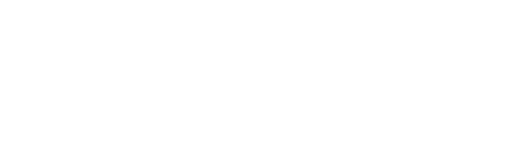
t = 0.00 s
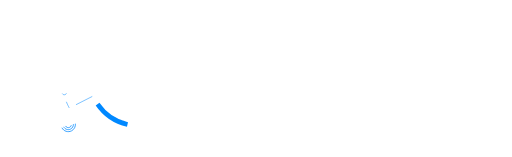
t = 1.00 s
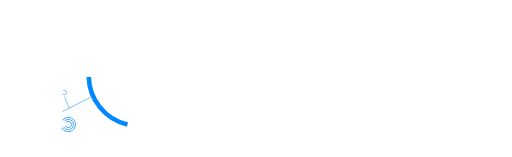
t = 1.47 s
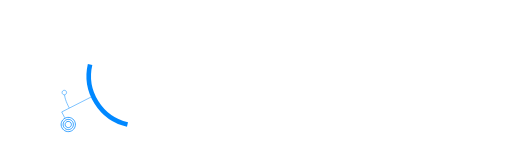
t = 1.94 s
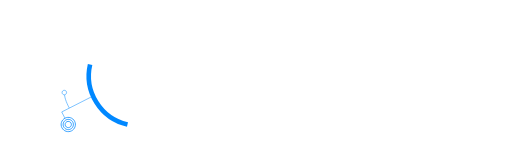
t = 2.42 s
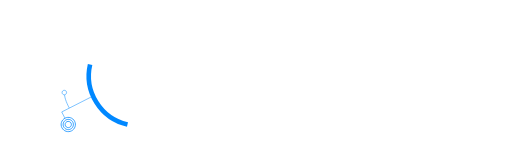
t = 3.00 s

The animated SVG that drew these frames (rendered in a browser with its animation timeline set to each time). Animation: 2 CSS @keyframes rules; one cycle of 3.00 s.

<svg width="1440" height="442" viewBox="0 0 1440 442" fill="none" xmlns="http://www.w3.org/2000/svg" style="">
<path d="M194.367 304.049C194.367 304.049 182.452 283.196 181.057 267.43" stroke="#0088FF" stroke-width="1.4348" class="LPOgumgY_0"></path>
<path d="M522.856 300.807C466.219 375.624 362.98 392.881 292.265 339.35C221.549 285.819 210.136 181.772 266.772 106.954" stroke="white" stroke-width="7.17401" class="LPOgumgY_1"></path>
<path d="M429.218 318.289C372.948 343.219 307.368 318.369 282.742 262.785C258.116 207.2 283.769 141.93 340.04 117" stroke="white" stroke-width="7.17401" class="LPOgumgY_2"></path>
<path d="M358.175 350.672C282.415 333.054 235.282 257.356 252.9 181.596" stroke="#0088FF" stroke-width="12.9132" stroke-linejoin="round" class="LPOgumgY_3"></path>
<path d="M442.247 78C516.618 100.78 558.44 179.537 535.66 253.908" stroke="white" stroke-width="12.9132" stroke-linejoin="round" class="LPOgumgY_4"></path>
<path d="M259 271.5L173.129 315.209L181.6 331.799" stroke="#0088FF" stroke-width="1.4348" class="LPOgumgY_5"></path>
<path d="M173.584 359.66C178.63 369.543 190.732 373.464 200.614 368.418C210.497 363.372 214.418 351.27 209.372 341.387C204.326 331.505 192.224 327.584 182.341 332.63C172.459 337.676 168.538 349.778 173.584 359.66Z" stroke="#0088FF" stroke-width="2.1522" class="LPOgumgY_6"></path>
<path d="M178.611 357.093C182.239 364.199 190.941 367.019 198.047 363.39C205.153 359.762 207.973 351.06 204.344 343.954C200.716 336.848 192.014 334.028 184.908 337.657C177.802 341.285 174.982 349.987 178.611 357.093Z" stroke="#0088FF" stroke-width="2.1522" class="LPOgumgY_7"></path>
<path d="M697.635 395.84L563.5 395.84L498.5 326.5" stroke="white" stroke-width="7.17401" class="LPOgumgY_8"></path>
<path d="M720.496 405.74L720.496 441" stroke="white" stroke-width="7.17401" class="LPOgumgY_9"></path>
<path d="M706.503 415.295C716.604 423.142 731.153 421.314 738.999 411.214C746.846 401.113 745.019 386.564 734.918 378.717C724.817 370.871 710.268 372.698 702.422 382.799C694.575 392.899 696.402 407.449 706.503 415.295Z" stroke="white" stroke-width="2.1522" class="LPOgumgY_10"></path>
<path d="M713.843 403.551C718.52 407.184 725.256 406.338 728.89 401.661C732.523 396.984 731.677 390.248 727 386.614C722.323 382.981 715.586 383.827 711.953 388.504C708.32 393.181 709.166 399.918 713.843 403.551Z" stroke="white" stroke-width="3.587" class="LPOgumgY_11"></path>
<path d="M183.638 354.527C185.849 358.856 191.151 360.574 195.48 358.363C199.81 356.153 201.528 350.851 199.317 346.521C197.106 342.192 191.804 340.474 187.475 342.685C183.145 344.895 181.427 350.197 183.638 354.527Z" stroke="#0088FF" stroke-width="2.1522" class="LPOgumgY_12"></path>
<path d="M174.723 263.375C176.314 266.493 180.132 267.73 183.25 266.138C186.368 264.546 187.605 260.728 186.013 257.61C184.421 254.493 180.603 253.256 177.485 254.848C174.368 256.439 173.131 260.257 174.723 263.375Z" stroke="#0088FF" stroke-width="1.4348" class="LPOgumgY_13"></path>
<path d="M460.032 161.294L494.196 133.869" stroke="white" stroke-width="0.717401" class="LPOgumgY_14"></path>
<path d="M288.532 298.966L322.696 271.541" stroke="white" stroke-width="0.717401" class="LPOgumgY_15"></path>
<path d="M454.967 155.518L486.61 125.22" stroke="white" stroke-width="0.717401" class="LPOgumgY_16"></path>
<path d="M296.119 307.613L327.762 277.315" stroke="white" stroke-width="0.717401" class="LPOgumgY_17"></path>
<path d="M449.418 150.207L478.3 117.266" stroke="white" stroke-width="0.717401" class="LPOgumgY_18"></path>
<path d="M304.429 315.568L333.311 282.627" stroke="white" stroke-width="0.717401" class="LPOgumgY_19"></path>
<path d="M443.427 145.399L469.328 110.067" stroke="white" stroke-width="0.717401" class="LPOgumgY_20"></path>
<path d="M313.401 322.768L339.303 287.435" stroke="white" stroke-width="0.717401" class="LPOgumgY_21"></path>
<path d="M437.038 141.132L459.761 103.677" stroke="white" stroke-width="0.717401" class="LPOgumgY_22"></path>
<path d="M322.967 329.158L345.69 291.703" stroke="white" stroke-width="0.717401" class="LPOgumgY_23"></path>
<path d="M430.303 137.438L449.675 98.1449" stroke="white" stroke-width="0.717401" class="LPOgumgY_24"></path>
<path d="M333.053 334.69L352.425 295.397" stroke="white" stroke-width="0.717401" class="LPOgumgY_25"></path>
<path d="M423.271 134.344L439.145 93.5121" stroke="white" stroke-width="0.717401" class="LPOgumgY_26"></path>
<path d="M343.584 339.322L359.458 298.49" stroke="white" stroke-width="0.717401" class="LPOgumgY_27"></path>
<path d="M415.996 131.875L428.251 89.815" stroke="white" stroke-width="0.717401" class="LPOgumgY_28"></path>
<path d="M354.478 343.019L366.732 300.958" stroke="white" stroke-width="0.717401" class="LPOgumgY_29"></path>
<path d="M408.536 130.051L417.078 87.0828" stroke="white" stroke-width="0.717401" class="LPOgumgY_30"></path>
<path d="M365.652 345.752L374.194 302.784" stroke="white" stroke-width="0.717401" class="LPOgumgY_31"></path>
<path d="M400.945 128.883L405.709 85.3334" stroke="white" stroke-width="0.717401" class="LPOgumgY_32"></path>
<path d="M377.022 347.5L381.787 303.951" stroke="white" stroke-width="0.717401" class="LPOgumgY_33"></path>
<path d="M393.276 128.381L394.227 84.5822" stroke="white" stroke-width="0.717401" class="LPOgumgY_34"></path>
<path d="M388.501 348.252L389.452 304.453" stroke="white" stroke-width="0.717401" class="LPOgumgY_35"></path>
<path d="M385.596 128.549L382.726 84.8343" stroke="white" stroke-width="0.717401" class="LPOgumgY_36"></path>
<path d="M400.002 348L397.132 304.285" stroke="white" stroke-width="0.717401" class="LPOgumgY_37"></path>
<path d="M377.961 129.387L371.292 86.0878" stroke="white" stroke-width="0.717401" class="LPOgumgY_38"></path>
<path d="M411.437 346.746L404.769 303.448" stroke="white" stroke-width="0.717401" class="LPOgumgY_39"></path>
<path d="M370.426 130.886L360.009 88.3333" stroke="white" stroke-width="0.717401" class="LPOgumgY_40"></path>
<path d="M422.72 344.501L412.303 301.948" stroke="white" stroke-width="0.717401" class="LPOgumgY_41"></path>
<path d="M363.051 133.036L348.964 91.5532" stroke="white" stroke-width="0.717401" class="LPOgumgY_42"></path>
<path d="M433.764 341.28L419.678 299.797" stroke="white" stroke-width="0.717401" class="LPOgumgY_43"></path>
<path d="M355.893 135.821L338.245 95.7236" stroke="white" stroke-width="0.717401" class="LPOgumgY_44"></path>
<path d="M444.485 337.109L426.836 297.012" stroke="white" stroke-width="0.717401" class="LPOgumgY_45"></path>
<path d="M349.005 139.219L327.93 100.812" stroke="white" stroke-width="0.717401" class="LPOgumgY_46"></path>
<path d="M454.803 332.021L433.727 293.614" stroke="white" stroke-width="0.717401" class="LPOgumgY_47"></path>
<path d="M342.436 143.206L318.093 106.782" stroke="white" stroke-width="0.717401" class="LPOgumgY_48"></path>
<path d="M464.637 326.052L440.294 289.629" stroke="white" stroke-width="0.717401" class="LPOgumgY_49"></path>
<path d="M336.241 147.748L308.816 113.585" stroke="white" stroke-width="0.717401" class="LPOgumgY_50"></path>
<path d="M473.913 319.248L446.488 285.085" stroke="white" stroke-width="0.717401" class="LPOgumgY_51"></path>
<path d="M330.467 152.813L300.169 121.17" stroke="white" stroke-width="0.717401" class="LPOgumgY_52"></path>
<path d="M482.561 311.663L452.263 280.02" stroke="white" stroke-width="0.717401" class="LPOgumgY_53"></path>
<path d="M325.153 158.365L292.213 129.482" stroke="white" stroke-width="0.717401" class="LPOgumgY_54"></path>
<path d="M490.515 303.353L457.574 274.471" stroke="white" stroke-width="0.717401" class="LPOgumgY_55"></path>
<path d="M320.348 164.353L285.015 138.452" stroke="white" stroke-width="0.717401" class="LPOgumgY_56"></path>
<path d="M497.714 294.38L462.381 268.478" stroke="white" stroke-width="0.717401" class="LPOgumgY_57"></path>
<path d="M316.079 170.743L278.624 148.02" stroke="white" stroke-width="0.717401" class="LPOgumgY_58"></path>
<path d="M504.105 284.814L466.649 262.091" stroke="white" stroke-width="0.717401" class="LPOgumgY_59"></path>
<path d="M312.385 177.479L273.091 158.106" stroke="white" stroke-width="0.717401" class="LPOgumgY_60"></path>
<path d="M509.638 274.728L470.344 255.356" stroke="white" stroke-width="0.717401" class="LPOgumgY_61"></path>
<path d="M309.291 184.51L268.459 168.636" stroke="white" stroke-width="0.717401" class="LPOgumgY_62"></path>
<path d="M514.269 264.198L473.437 248.324" stroke="white" stroke-width="0.717401" class="LPOgumgY_63"></path>
<path d="M306.824 191.782L264.764 179.527" stroke="white" stroke-width="0.717401" class="LPOgumgY_64"></path>
<path d="M517.966 253.305L475.906 241.05" stroke="white" stroke-width="0.717401" class="LPOgumgY_65"></path>
<path d="M304.998 199.244L262.03 190.702" stroke="white" stroke-width="0.717401" class="LPOgumgY_66"></path>
<path d="M520.699 242.13L477.73 233.588" stroke="white" stroke-width="0.717401" class="LPOgumgY_67"></path>
<path d="M303.831 206.839L260.281 202.074" stroke="white" stroke-width="0.717401" class="LPOgumgY_68"></path>
<path d="M522.448 230.759L478.899 225.994" stroke="white" stroke-width="0.717401" class="LPOgumgY_69"></path>
<path d="M303.328 214.505L259.529 213.554" stroke="white" stroke-width="0.717401" class="LPOgumgY_70"></path>
<path d="M523.199 219.28L479.4 218.329" stroke="white" stroke-width="0.717401" class="LPOgumgY_71"></path>
<path d="M303.497 222.184L259.782 225.054" stroke="white" stroke-width="0.717401" class="LPOgumgY_72"></path>
<path d="M522.948 207.779L479.232 210.649" stroke="white" stroke-width="0.717401" class="LPOgumgY_73"></path>
<path d="M304.333 229.822L261.035 236.49" stroke="white" stroke-width="0.717401" class="LPOgumgY_74"></path>
<path d="M521.692 196.344L478.393 203.013" stroke="white" stroke-width="0.717401" class="LPOgumgY_75"></path>
<path d="M305.834 237.356L263.281 247.773" stroke="white" stroke-width="0.717401" class="LPOgumgY_76"></path>
<path d="M519.448 185.062L476.895 195.479" stroke="white" stroke-width="0.717401" class="LPOgumgY_77"></path>
<path d="M307.984 244.73L266.501 258.817" stroke="white" stroke-width="0.717401" class="LPOgumgY_78"></path>
<path d="M516.228 174.018L474.745 188.104" stroke="white" stroke-width="0.717401" class="LPOgumgY_79"></path>
<path d="M310.769 251.89L270.671 269.538" stroke="white" stroke-width="0.717401" class="LPOgumgY_80"></path>
<path d="M512.057 163.296L471.959 180.944" stroke="white" stroke-width="0.717401" class="LPOgumgY_81"></path>
<path d="M314.167 258.779L275.76 279.855" stroke="white" stroke-width="0.717401" class="LPOgumgY_82"></path>
<path d="M506.968 152.979L468.561 174.055" stroke="white" stroke-width="0.717401" class="LPOgumgY_83"></path>
<path d="M318.153 265.345L281.729 289.688" stroke="white" stroke-width="0.717401" class="LPOgumgY_84"></path>
<path d="M501 143.145L464.577 167.488" stroke="white" stroke-width="0.717401" class="LPOgumgY_85"></path>
<path d="M720.259 23L720.259 59.5L525.351 149.351" stroke="white" stroke-width="7.17401" class="LPOgumgY_86"></path>
<path d="M697.253 1.00002C697.113 12.7486 706.887 22.3901 719.082 22.535C731.278 22.6799 741.278 13.2732 741.417 1.52466" stroke="white" stroke-width="4.3044" class="LPOgumgY_87"></path>
<path d="M372.833 255.463H413.48C417.046 255.463 419.937 252.599 419.937 249.033C419.937 233.343 419.937 194.294 419.937 193.219C419.937 192.883 412.198 192.883 412.198 192.883C412.198 192.883 412.198 192.883 412.198 192.883H408.561C404.995 192.883 402.105 189.994 402.105 186.428C402.105 181.766 402.105 176.253 402.105 176.06M402.105 176.06C402.105 175.798 371.363 175.944 357.706 176.021C354.157 176.042 351.3 178.925 351.3 182.474V231.089M402.105 176.06L419.937 192.883M404.796 204.322H366.777M404.796 217.107H366.777M404.796 228.547H366.777M404.796 239.65H366.777M351.3 237.818V273.482M366.777 255.463H335.487" stroke="white" stroke-width="2.8696" class="LPOgumgY_88"></path>
<path d="M420.273 238.64H434.34C437.906 238.64 440.797 235.776 440.797 232.21C440.797 216.52 440.797 177.471 440.797 176.396C440.797 176.06 433.058 176.06 433.058 176.06C433.058 176.06 433.058 176.06 433.058 176.06H429.421C425.856 176.06 422.965 173.171 422.965 169.605C422.965 164.943 422.965 159.43 422.965 159.237M422.965 159.237C422.965 158.976 392.223 159.121 378.567 159.199C375.018 159.219 372.161 162.102 372.161 165.651V176.06M422.965 159.237L440.797 176.06" stroke="white" stroke-width="2.8696" class="LPOgumgY_89"></path>
<style data-made-with="vivus-instant">.LPOgumgY_0{stroke-dasharray:40 42;stroke-dashoffset:41;animation:LPOgumgY_draw 2000ms ease-in-out 0ms forwards;}.LPOgumgY_1{stroke-dasharray:520 522;stroke-dashoffset:521;animation:LPOgumgY_draw 2000ms ease-in-out 11ms forwards;}.LPOgumgY_2{stroke-dasharray:349 351;stroke-dashoffset:350;animation:LPOgumgY_draw 2000ms ease-in-out 22ms forwards;}.LPOgumgY_3{stroke-dasharray:222 224;stroke-dashoffset:223;animation:LPOgumgY_draw 2000ms ease-in-out 33ms forwards;}.LPOgumgY_4{stroke-dasharray:222 224;stroke-dashoffset:223;animation:LPOgumgY_draw 2000ms ease-in-out 44ms forwards;}.LPOgumgY_5{stroke-dasharray:115 117;stroke-dashoffset:116;animation:LPOgumgY_draw 2000ms ease-in-out 56ms forwards;}.LPOgumgY_6{stroke-dasharray:127 129;stroke-dashoffset:128;animation:LPOgumgY_draw 2000ms ease-in-out 67ms forwards;}.LPOgumgY_7{stroke-dasharray:91 93;stroke-dashoffset:92;animation:LPOgumgY_draw 2000ms ease-in-out 78ms forwards;}.LPOgumgY_8{stroke-dasharray:230 232;stroke-dashoffset:231;animation:LPOgumgY_draw 2000ms ease-in-out 89ms forwards;}.LPOgumgY_9{stroke-dasharray:36 38;stroke-dashoffset:37;animation:LPOgumgY_draw 2000ms ease-in-out 101ms forwards;}.LPOgumgY_10{stroke-dasharray:146 148;stroke-dashoffset:147;animation:LPOgumgY_draw 2000ms ease-in-out 112ms forwards;}.LPOgumgY_11{stroke-dasharray:68 70;stroke-dashoffset:69;animation:LPOgumgY_draw 2000ms ease-in-out 123ms forwards;}.LPOgumgY_12{stroke-dasharray:56 58;stroke-dashoffset:57;animation:LPOgumgY_draw 2000ms ease-in-out 134ms forwards;}.LPOgumgY_13{stroke-dasharray:40 42;stroke-dashoffset:41;animation:LPOgumgY_draw 2000ms ease-in-out 146ms forwards;}.LPOgumgY_14{stroke-dasharray:44 46;stroke-dashoffset:45;animation:LPOgumgY_draw 2000ms ease-in-out 157ms forwards;}.LPOgumgY_15{stroke-dasharray:44 46;stroke-dashoffset:45;animation:LPOgumgY_draw 2000ms ease-in-out 168ms forwards;}.LPOgumgY_16{stroke-dasharray:44 46;stroke-dashoffset:45;animation:LPOgumgY_draw 2000ms ease-in-out 179ms forwards;}.LPOgumgY_17{stroke-dasharray:44 46;stroke-dashoffset:45;animation:LPOgumgY_draw 2000ms ease-in-out 191ms forwards;}.LPOgumgY_18{stroke-dasharray:44 46;stroke-dashoffset:45;animation:LPOgumgY_draw 2000ms ease-in-out 202ms forwards;}.LPOgumgY_19{stroke-dasharray:44 46;stroke-dashoffset:45;animation:LPOgumgY_draw 2000ms ease-in-out 213ms forwards;}.LPOgumgY_20{stroke-dasharray:44 46;stroke-dashoffset:45;animation:LPOgumgY_draw 2000ms ease-in-out 224ms forwards;}.LPOgumgY_21{stroke-dasharray:44 46;stroke-dashoffset:45;animation:LPOgumgY_draw 2000ms ease-in-out 235ms forwards;}.LPOgumgY_22{stroke-dasharray:44 46;stroke-dashoffset:45;animation:LPOgumgY_draw 2000ms ease-in-out 247ms forwards;}.LPOgumgY_23{stroke-dasharray:44 46;stroke-dashoffset:45;animation:LPOgumgY_draw 2000ms ease-in-out 258ms forwards;}.LPOgumgY_24{stroke-dasharray:44 46;stroke-dashoffset:45;animation:LPOgumgY_draw 2000ms ease-in-out 269ms forwards;}.LPOgumgY_25{stroke-dasharray:44 46;stroke-dashoffset:45;animation:LPOgumgY_draw 2000ms ease-in-out 280ms forwards;}.LPOgumgY_26{stroke-dasharray:44 46;stroke-dashoffset:45;animation:LPOgumgY_draw 2000ms ease-in-out 292ms forwards;}.LPOgumgY_27{stroke-dasharray:44 46;stroke-dashoffset:45;animation:LPOgumgY_draw 2000ms ease-in-out 303ms forwards;}.LPOgumgY_28{stroke-dasharray:44 46;stroke-dashoffset:45;animation:LPOgumgY_draw 2000ms ease-in-out 314ms forwards;}.LPOgumgY_29{stroke-dasharray:44 46;stroke-dashoffset:45;animation:LPOgumgY_draw 2000ms ease-in-out 325ms forwards;}.LPOgumgY_30{stroke-dasharray:44 46;stroke-dashoffset:45;animation:LPOgumgY_draw 2000ms ease-in-out 337ms forwards;}.LPOgumgY_31{stroke-dasharray:44 46;stroke-dashoffset:45;animation:LPOgumgY_draw 2000ms ease-in-out 348ms forwards;}.LPOgumgY_32{stroke-dasharray:44 46;stroke-dashoffset:45;animation:LPOgumgY_draw 2000ms ease-in-out 359ms forwards;}.LPOgumgY_33{stroke-dasharray:44 46;stroke-dashoffset:45;animation:LPOgumgY_draw 2000ms ease-in-out 370ms forwards;}.LPOgumgY_34{stroke-dasharray:44 46;stroke-dashoffset:45;animation:LPOgumgY_draw 2000ms ease-in-out 382ms forwards;}.LPOgumgY_35{stroke-dasharray:44 46;stroke-dashoffset:45;animation:LPOgumgY_draw 2000ms ease-in-out 393ms forwards;}.LPOgumgY_36{stroke-dasharray:44 46;stroke-dashoffset:45;animation:LPOgumgY_draw 2000ms ease-in-out 404ms forwards;}.LPOgumgY_37{stroke-dasharray:44 46;stroke-dashoffset:45;animation:LPOgumgY_draw 2000ms ease-in-out 415ms forwards;}.LPOgumgY_38{stroke-dasharray:44 46;stroke-dashoffset:45;animation:LPOgumgY_draw 2000ms ease-in-out 426ms forwards;}.LPOgumgY_39{stroke-dasharray:44 46;stroke-dashoffset:45;animation:LPOgumgY_draw 2000ms ease-in-out 438ms forwards;}.LPOgumgY_40{stroke-dasharray:44 46;stroke-dashoffset:45;animation:LPOgumgY_draw 2000ms ease-in-out 449ms forwards;}.LPOgumgY_41{stroke-dasharray:44 46;stroke-dashoffset:45;animation:LPOgumgY_draw 2000ms ease-in-out 460ms forwards;}.LPOgumgY_42{stroke-dasharray:44 46;stroke-dashoffset:45;animation:LPOgumgY_draw 2000ms ease-in-out 471ms forwards;}.LPOgumgY_43{stroke-dasharray:44 46;stroke-dashoffset:45;animation:LPOgumgY_draw 2000ms ease-in-out 483ms forwards;}.LPOgumgY_44{stroke-dasharray:44 46;stroke-dashoffset:45;animation:LPOgumgY_draw 2000ms ease-in-out 494ms forwards;}.LPOgumgY_45{stroke-dasharray:44 46;stroke-dashoffset:45;animation:LPOgumgY_draw 2000ms ease-in-out 505ms forwards;}.LPOgumgY_46{stroke-dasharray:44 46;stroke-dashoffset:45;animation:LPOgumgY_draw 2000ms ease-in-out 516ms forwards;}.LPOgumgY_47{stroke-dasharray:44 46;stroke-dashoffset:45;animation:LPOgumgY_draw 2000ms ease-in-out 528ms forwards;}.LPOgumgY_48{stroke-dasharray:44 46;stroke-dashoffset:45;animation:LPOgumgY_draw 2000ms ease-in-out 539ms forwards;}.LPOgumgY_49{stroke-dasharray:44 46;stroke-dashoffset:45;animation:LPOgumgY_draw 2000ms ease-in-out 550ms forwards;}.LPOgumgY_50{stroke-dasharray:44 46;stroke-dashoffset:45;animation:LPOgumgY_draw 2000ms ease-in-out 561ms forwards;}.LPOgumgY_51{stroke-dasharray:44 46;stroke-dashoffset:45;animation:LPOgumgY_draw 2000ms ease-in-out 573ms forwards;}.LPOgumgY_52{stroke-dasharray:44 46;stroke-dashoffset:45;animation:LPOgumgY_draw 2000ms ease-in-out 584ms forwards;}.LPOgumgY_53{stroke-dasharray:44 46;stroke-dashoffset:45;animation:LPOgumgY_draw 2000ms ease-in-out 595ms forwards;}.LPOgumgY_54{stroke-dasharray:44 46;stroke-dashoffset:45;animation:LPOgumgY_draw 2000ms ease-in-out 606ms forwards;}.LPOgumgY_55{stroke-dasharray:44 46;stroke-dashoffset:45;animation:LPOgumgY_draw 2000ms ease-in-out 617ms forwards;}.LPOgumgY_56{stroke-dasharray:44 46;stroke-dashoffset:45;animation:LPOgumgY_draw 2000ms ease-in-out 629ms forwards;}.LPOgumgY_57{stroke-dasharray:44 46;stroke-dashoffset:45;animation:LPOgumgY_draw 2000ms ease-in-out 640ms forwards;}.LPOgumgY_58{stroke-dasharray:44 46;stroke-dashoffset:45;animation:LPOgumgY_draw 2000ms ease-in-out 651ms forwards;}.LPOgumgY_59{stroke-dasharray:44 46;stroke-dashoffset:45;animation:LPOgumgY_draw 2000ms ease-in-out 662ms forwards;}.LPOgumgY_60{stroke-dasharray:44 46;stroke-dashoffset:45;animation:LPOgumgY_draw 2000ms ease-in-out 674ms forwards;}.LPOgumgY_61{stroke-dasharray:44 46;stroke-dashoffset:45;animation:LPOgumgY_draw 2000ms ease-in-out 685ms forwards;}.LPOgumgY_62{stroke-dasharray:44 46;stroke-dashoffset:45;animation:LPOgumgY_draw 2000ms ease-in-out 696ms forwards;}.LPOgumgY_63{stroke-dasharray:44 46;stroke-dashoffset:45;animation:LPOgumgY_draw 2000ms ease-in-out 707ms forwards;}.LPOgumgY_64{stroke-dasharray:44 46;stroke-dashoffset:45;animation:LPOgumgY_draw 2000ms ease-in-out 719ms forwards;}.LPOgumgY_65{stroke-dasharray:44 46;stroke-dashoffset:45;animation:LPOgumgY_draw 2000ms ease-in-out 730ms forwards;}.LPOgumgY_66{stroke-dasharray:44 46;stroke-dashoffset:45;animation:LPOgumgY_draw 2000ms ease-in-out 741ms forwards;}.LPOgumgY_67{stroke-dasharray:44 46;stroke-dashoffset:45;animation:LPOgumgY_draw 2000ms ease-in-out 752ms forwards;}.LPOgumgY_68{stroke-dasharray:44 46;stroke-dashoffset:45;animation:LPOgumgY_draw 2000ms ease-in-out 764ms forwards;}.LPOgumgY_69{stroke-dasharray:44 46;stroke-dashoffset:45;animation:LPOgumgY_draw 2000ms ease-in-out 775ms forwards;}.LPOgumgY_70{stroke-dasharray:44 46;stroke-dashoffset:45;animation:LPOgumgY_draw 2000ms ease-in-out 786ms forwards;}.LPOgumgY_71{stroke-dasharray:44 46;stroke-dashoffset:45;animation:LPOgumgY_draw 2000ms ease-in-out 797ms forwards;}.LPOgumgY_72{stroke-dasharray:44 46;stroke-dashoffset:45;animation:LPOgumgY_draw 2000ms ease-in-out 808ms forwards;}.LPOgumgY_73{stroke-dasharray:44 46;stroke-dashoffset:45;animation:LPOgumgY_draw 2000ms ease-in-out 820ms forwards;}.LPOgumgY_74{stroke-dasharray:44 46;stroke-dashoffset:45;animation:LPOgumgY_draw 2000ms ease-in-out 831ms forwards;}.LPOgumgY_75{stroke-dasharray:44 46;stroke-dashoffset:45;animation:LPOgumgY_draw 2000ms ease-in-out 842ms forwards;}.LPOgumgY_76{stroke-dasharray:44 46;stroke-dashoffset:45;animation:LPOgumgY_draw 2000ms ease-in-out 853ms forwards;}.LPOgumgY_77{stroke-dasharray:44 46;stroke-dashoffset:45;animation:LPOgumgY_draw 2000ms ease-in-out 865ms forwards;}.LPOgumgY_78{stroke-dasharray:44 46;stroke-dashoffset:45;animation:LPOgumgY_draw 2000ms ease-in-out 876ms forwards;}.LPOgumgY_79{stroke-dasharray:44 46;stroke-dashoffset:45;animation:LPOgumgY_draw 2000ms ease-in-out 887ms forwards;}.LPOgumgY_80{stroke-dasharray:44 46;stroke-dashoffset:45;animation:LPOgumgY_draw 2000ms ease-in-out 898ms forwards;}.LPOgumgY_81{stroke-dasharray:44 46;stroke-dashoffset:45;animation:LPOgumgY_draw 2000ms ease-in-out 910ms forwards;}.LPOgumgY_82{stroke-dasharray:44 46;stroke-dashoffset:45;animation:LPOgumgY_draw 2000ms ease-in-out 921ms forwards;}.LPOgumgY_83{stroke-dasharray:44 46;stroke-dashoffset:45;animation:LPOgumgY_draw 2000ms ease-in-out 932ms forwards;}.LPOgumgY_84{stroke-dasharray:44 46;stroke-dashoffset:45;animation:LPOgumgY_draw 2000ms ease-in-out 943ms forwards;}.LPOgumgY_85{stroke-dasharray:44 46;stroke-dashoffset:45;animation:LPOgumgY_draw 2000ms ease-in-out 955ms forwards;}.LPOgumgY_86{stroke-dasharray:252 254;stroke-dashoffset:253;animation:LPOgumgY_draw 2000ms ease-in-out 966ms forwards;}.LPOgumgY_87{stroke-dasharray:69 71;stroke-dashoffset:70;animation:LPOgumgY_draw 2000ms ease-in-out 977ms forwards;}.LPOgumgY_88{stroke-dasharray:486 488;stroke-dashoffset:487;animation:LPOgumgY_draw 2000ms ease-in-out 988ms forwards;}.LPOgumgY_89{stroke-dasharray:202 204;stroke-dashoffset:203;animation:LPOgumgY_draw 2000ms ease-in-out 1000ms forwards;}@keyframes LPOgumgY_draw{100%{stroke-dashoffset:0;}}@keyframes LPOgumgY_fade{0%{stroke-opacity:1;}94.44444444444444%{stroke-opacity:1;}100%{stroke-opacity:0;}}</style></svg>
